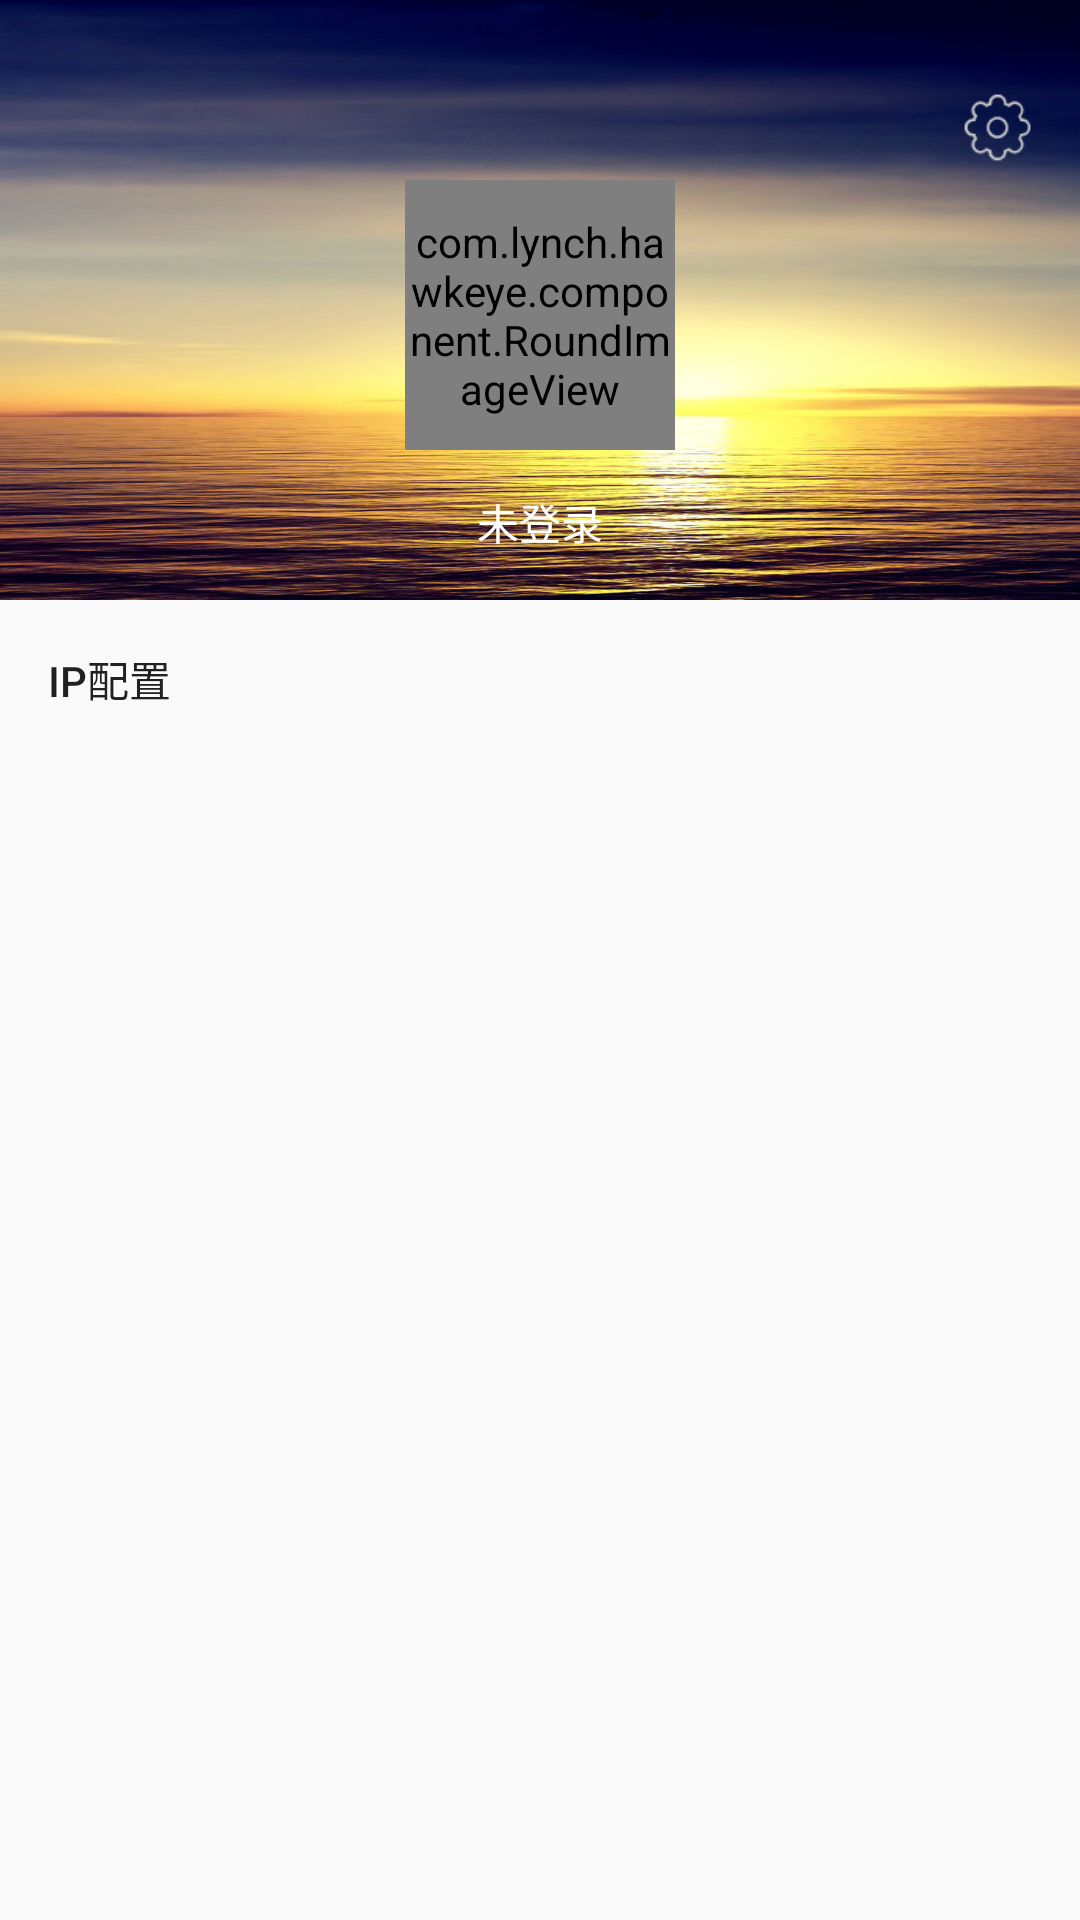

Here is an Android app screen rendered from its layout file. Give the layout XML and the strings, colors and styles it references.
<!-- AndroidManifest.xml: application theme AppTheme.NoActionBar -->
<!-- res/layout/fragment_mine.xml -->
<FrameLayout xmlns:android="http://schemas.android.com/apk/res/android"
    xmlns:tools="http://schemas.android.com/tools"
    android:layout_width="match_parent"
    android:layout_height="match_parent"
    android:layout_weight="1"
    xmlns:imagecontrol="http://schemas.android.com/apk/res-auto"
    tools:context="com.lynch.hawkeye.fragment.MineFragment">

    
    
    <LinearLayout
        android:id="@+id/mine_main"
        android:orientation="vertical"
        android:layout_width="match_parent"
        android:layout_height="match_parent">
        <LinearLayout
        android:background="@drawable/sunshine"
        android:orientation="vertical"
        android:layout_width="match_parent"
        android:layout_height="200dp">
            <LinearLayout
                android:gravity="right"
                android:layout_marginTop="30dp"
                android:layout_width="match_parent"
                android:layout_height="30dp">
                <ImageButton
                    android:id="@+id/btn_setting"
                    android:layout_marginRight="15dp"
                    android:background="@drawable/setting"
                    android:layout_width="25dp"
                    android:layout_height="25dp" />
            </LinearLayout>

            <com.lynch.hawkeye.component.RoundImageView
                android:id="@+id/head_portrait"
                android:layout_gravity="center"
                android:layout_width="90dp"
                android:layout_height="90dp"
                imagecontrol:border_thickness="1dp"
                android:src="@drawable/unlogin_user_128"
                />
            <Button
                android:id="@+id/btn_username"
                android:layout_gravity="center"
                android:background="@null"
                android:textColor="#ffffffff"
                android:layout_width="wrap_content"
                android:layout_height="wrap_content"
                android:text="未登录"/>
        </LinearLayout>

        <LinearLayout
            android:padding="16dp"
            android:orientation="vertical"
            android:id="@+id/bottom"
            android:layout_width="match_parent"
            android:layout_height="match_parent">
            

            <Button
                android:text="IP配置"
                android:gravity="left"
                android:background="@null"
                android:id="@+id/btn_ip"
                android:layout_width="match_parent"
                android:layout_height="wrap_content" />
        </LinearLayout>
    </LinearLayout>

    
    
    
    
        
        
        
        
        
        
        


</FrameLayout>
<!-- resources referenced by this layout -->
<resources>
  <!-- drawable setting: png bitmap (drawable-xhdpi, 1409 bytes) -->
  <!-- drawable sunshine: jpg bitmap (drawable-xhdpi, 94894 bytes) -->
  <style name="AppTheme.NoActionBar">
          <item name="windowActionBar">false</item>
          <item name="windowNoTitle">true</item>
      </style>
</resources>
